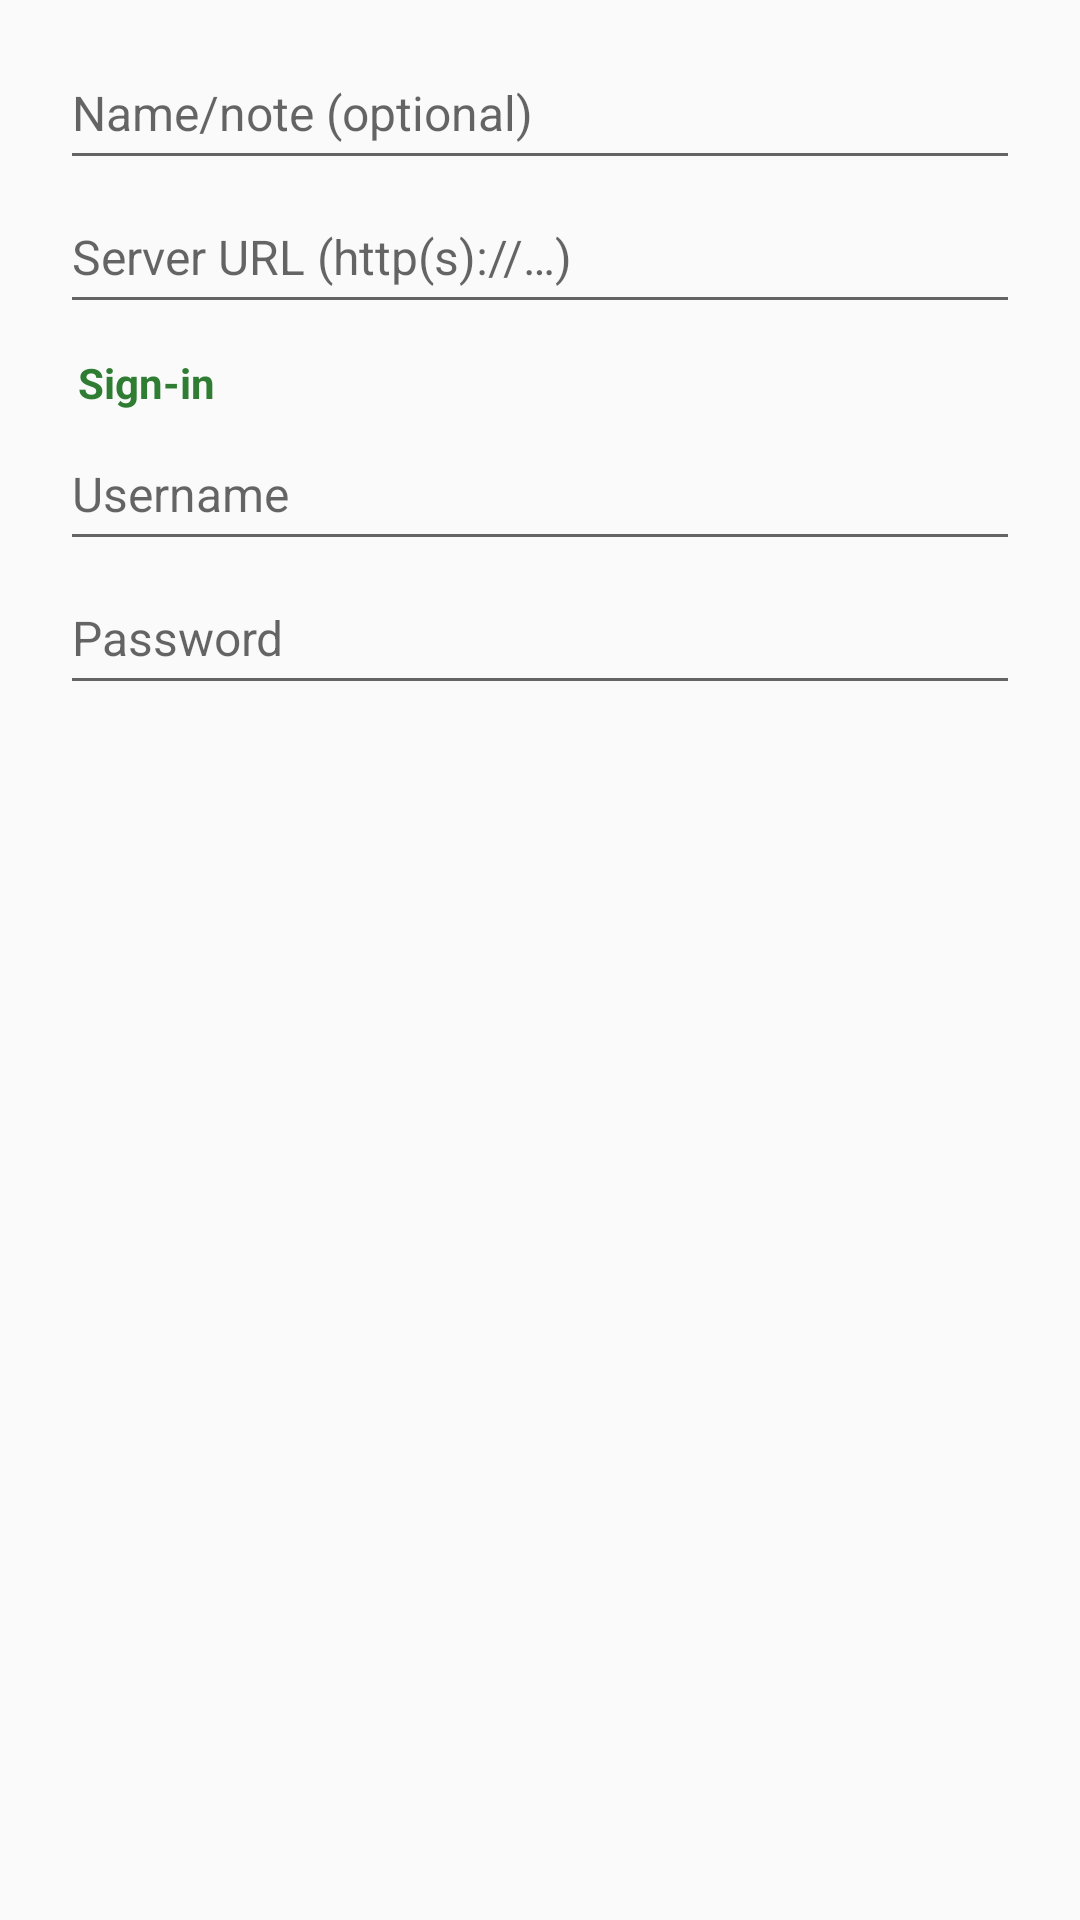

Here is an Android app screen rendered from its layout file. Give the layout XML and the strings, colors and styles it references.
<!-- AndroidManifest.xml: application theme Theme.Twig -->
<!-- res/layout/dialog_webdav.xml -->
<?xml version="1.0" encoding="utf-8"?>
<ScrollView
    xmlns:android="http://schemas.android.com/apk/res/android"
    android:layout_width="match_parent"
    android:layout_height="wrap_content">
    <LinearLayout
        android:layout_width="match_parent"
        android:layout_height="wrap_content"
        android:orientation="vertical"
        android:paddingStart="20dp"
        android:paddingEnd="20dp"
        android:paddingTop="12dp"
        android:paddingBottom="0dp"
        android:focusableInTouchMode="true">
        <EditText
            android:id="@+id/et_name"
            android:layout_width="match_parent"
            android:layout_height="wrap_content"
            android:inputType="text"
            android:importantForAutofill="no"
            style="@style/ConnectionField"
            android:hint="@string/conn_name" />
        <EditText
            android:id="@+id/et_url"
            android:layout_width="match_parent"
            android:layout_height="wrap_content"
            android:inputType="textUri"
            android:importantForAutofill="no"
            style="@style/ConnectionField"
            android:hint="@string/webdav_url" />
        <TextView
            android:text="@string/conn_section_login"
            style="@style/ConnectionSection" />
        <EditText
            android:id="@+id/et_user"
            android:layout_width="match_parent"
            android:layout_height="wrap_content"
            android:inputType="text"
            android:importantForAutofill="no"
            style="@style/ConnectionField"
            android:hint="@string/ftp_user" />
        <EditText
            android:id="@+id/et_pass"
            android:layout_width="match_parent"
            android:layout_height="wrap_content"
            android:inputType="textPassword"
            android:importantForAutofill="no"
            style="@style/ConnectionField"
            android:hint="@string/ftp_pass" />
    </LinearLayout>
</ScrollView>
<!-- resources referenced by this layout -->
<resources>
  <string name="conn_name">Name/note (optional)</string>
  <string name="conn_section_login">Sign-in</string>
  <string name="ftp_pass">Password</string>
  <string name="ftp_user">Username</string>
  <string name="webdav_url">Server URL (http(s)://…)</string>
  <style name="ConnectionField" parent="TwigEditText">
          <item name="android:minHeight">48dp</item>
          <item name="android:singleLine">true</item>
          <item name="android:textSize">16sp</item>
      </style>
  <style name="ConnectionSection">
          <item name="android:layout_width">match_parent</item>
          <item name="android:layout_height">wrap_content</item>
          <item name="android:paddingStart">6dp</item>
          <item name="android:paddingEnd">6dp</item>
          <item name="android:paddingTop">10dp</item>
          <item name="android:paddingBottom">2dp</item>
          <item name="android:textSize">14sp</item>
          <item name="android:textStyle">bold</item>
          <item name="android:textColor">@color/action_text</item>
      </style>
  <style name="Theme.Twig" parent="Theme.AppCompat.DayNight.NoActionBar">
          <item name="twigBg">@color/palette_bg</item>
          <item name="twigSurface">@color/palette_surface</item>
          <item name="twigBar">@color/palette_bar</item>
          <item name="twigToolbar">@color/palette_toolbar</item>
          <item name="twigPrimaryDark">@color/palette_primary_dark</item>
          <item name="twigDivider">@color/palette_divider</item>
          <item name="twigPathBarActive">@color/palette_path_bar_active</item>
          <item name="twigPathBar">@color/palette_path_bar</item>
          <item name="twigPdfBackdrop">@color/palette_pdf_backdrop</item>
          <item name="colorPrimary">@color/primary</item>
          <item name="colorPrimaryDark">?attr/twigPrimaryDark</item>
          <item name="colorAccent">@color/accent</item>
          <item name="android:textColorPrimary">@color/twig_text_primary</item>
          <item name="android:editTextStyle">@style/TwigEditText</item>
          <item name="editTextStyle">@style/TwigEditText</item>
          
          <item name="android:colorBackgroundFloating">@color/palette_dialog</item>
          <item name="colorBackgroundFloating">@color/palette_dialog</item>
          <item name="android:windowBackground">?attr/twigBg</item>
          <item name="android:statusBarColor">?attr/twigToolbar</item>
      </style>
  <style name="TwigEditText" parent="Widget.AppCompat.EditText" />
  <color name="action_text">#2E7D32</color>
  <color name="palette_bg">#FAFAFA</color>
  <color name="palette_surface">#FFFFFF</color>
  <color name="palette_bar">#ECECEC</color>
  <color name="palette_toolbar">#2E7D32</color>
  <color name="palette_primary_dark">#1B5E20</color>
  <color name="palette_divider">#E0E0E0</color>
  <color name="palette_path_bar_active">#2E7D32</color>
  <color name="palette_path_bar">#2E7D32</color>
  <color name="palette_pdf_backdrop">#C9CCCE</color>
  <color name="primary">#2E7D32</color>
  <color name="accent">#66BB6A</color>
  <color name="twig_text_primary">@color/abc_primary_text_material_light</color>
  <color name="palette_dialog">#FFFFFF</color>
</resources>
